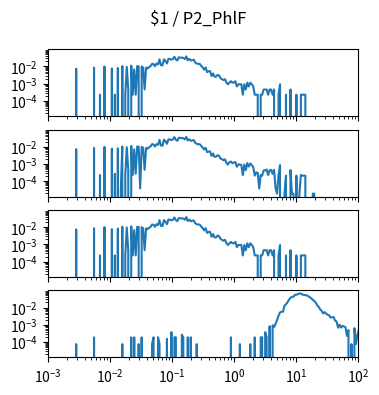

This chart was generated by the following Python code: (Note: this script raises an exception after producing the figure.)
import matplotlib.pyplot as plt
import numpy as np

num_plots = 4

fig, ax = plt.subplots(num_plots, 1, sharex=True, sharey=True)
fig.set_size_inches(4, 1*num_plots)

fig.suptitle("$1 / P2_PhlF")

for a in ax:
    a.set_xscale('log')
    a.set_yscale('log')
    a.set_xlim(1.000000e-03, 1.000000e+02)

ax[0].plot([1.000000e-03,1.056818e-03,1.116863e-03,1.180321e-03,1.247384e-03,1.318257e-03,1.393157e-03,1.472313e-03,1.555966e-03,1.644372e-03,1.737801e-03,1.836538e-03,1.940886e-03,2.051162e-03,2.167704e-03,2.290868e-03,2.421029e-03,2.558586e-03,2.703958e-03,2.857591e-03,3.019952e-03,3.191538e-03,3.372873e-03,3.564511e-03,3.767038e-03,3.981072e-03,4.207266e-03,4.446313e-03,4.698941e-03,4.965923e-03,5.248075e-03,5.546257e-03,5.861382e-03,6.194411e-03,6.546362e-03,6.918310e-03,7.311391e-03,7.726806e-03,8.165824e-03,8.629785e-03,9.120108e-03,9.638290e-03,1.018591e-02,1.076465e-02,1.137627e-02,1.202264e-02,1.270574e-02,1.342765e-02,1.419058e-02,1.499685e-02,1.584893e-02,1.674943e-02,1.770109e-02,1.870682e-02,1.976970e-02,2.089296e-02,2.208005e-02,2.333458e-02,2.466039e-02,2.606154e-02,2.754229e-02,2.910717e-02,3.076097e-02,3.250873e-02,3.435579e-02,3.630781e-02,3.837072e-02,4.055085e-02,4.285485e-02,4.528976e-02,4.786301e-02,5.058247e-02,5.345644e-02,5.649370e-02,5.970353e-02,6.309573e-02,6.668068e-02,7.046931e-02,7.447320e-02,7.870458e-02,8.317638e-02,8.790225e-02,9.289664e-02,9.817479e-02,1.037528e-01,1.096478e-01,1.158777e-01,1.224616e-01,1.294196e-01,1.367729e-01,1.445440e-01,1.527566e-01,1.614359e-01,1.706082e-01,1.803018e-01,1.905461e-01,2.013724e-01,2.128139e-01,2.249055e-01,2.376840e-01,2.511886e-01,2.654606e-01,2.805434e-01,2.964831e-01,3.133286e-01,3.311311e-01,3.499452e-01,3.698282e-01,3.908409e-01,4.130475e-01,4.365158e-01,4.613176e-01,4.875285e-01,5.152286e-01,5.445027e-01,5.754399e-01,6.081350e-01,6.426877e-01,6.792036e-01,7.177943e-01,7.585776e-01,8.016781e-01,8.472274e-01,8.953648e-01,9.462372e-01,1.000000e+00,1.056818e+00,1.116863e+00,1.180321e+00,1.247384e+00,1.318257e+00,1.393157e+00,1.472313e+00,1.555966e+00,1.644372e+00,1.737801e+00,1.836538e+00,1.940886e+00,2.051162e+00,2.167704e+00,2.290868e+00,2.421029e+00,2.558586e+00,2.703958e+00,2.857591e+00,3.019952e+00,3.191538e+00,3.372873e+00,3.564511e+00,3.767038e+00,3.981072e+00,4.207266e+00,4.446313e+00,4.698941e+00,4.965923e+00,5.248075e+00,5.546257e+00,5.861382e+00,6.194411e+00,6.546362e+00,6.918310e+00,7.311391e+00,7.726806e+00,8.165824e+00,8.629785e+00,9.120108e+00,9.638290e+00,1.018591e+01,1.076465e+01,1.137627e+01,1.202264e+01,1.270574e+01,1.342765e+01,1.419058e+01,1.499685e+01,1.584893e+01,1.674943e+01,1.770109e+01,1.870682e+01,1.976970e+01,2.089296e+01,2.208005e+01,2.333458e+01,2.466039e+01,2.606154e+01,2.754229e+01,2.910717e+01,3.076097e+01,3.250873e+01,3.435579e+01,3.630781e+01,3.837072e+01,4.055085e+01,4.285485e+01,4.528976e+01,4.786301e+01,5.058247e+01,5.345644e+01,5.649370e+01,5.970353e+01,6.309573e+01,6.668068e+01,7.046931e+01,7.447320e+01,7.870458e+01,8.317638e+01,8.790225e+01,9.289664e+01,9.817479e+01,1.037528e+02,1.096478e+02,1.158777e+02,1.224616e+02,1.294196e+02,1.367729e+02,1.445440e+02,1.527566e+02,1.614359e+02,1.706082e+02,1.803018e+02,1.905461e+02,2.013724e+02,2.128139e+02,2.249055e+02,2.376840e+02,2.511886e+02,2.654606e+02,2.805434e+02,2.964831e+02,3.133286e+02,3.311311e+02,3.499452e+02,3.698282e+02,3.908409e+02,4.130475e+02,4.365158e+02,4.613176e+02,4.875285e+02,5.152286e+02,5.445027e+02,5.754399e+02,6.081350e+02,6.426877e+02,6.792036e+02,7.177943e+02,7.585776e+02,8.016781e+02,8.472274e+02,8.953648e+02,9.462372e+02,], [0.000000e+00,0.000000e+00,0.000000e+00,0.000000e+00,0.000000e+00,0.000000e+00,0.000000e+00,0.000000e+00,0.000000e+00,0.000000e+00,0.000000e+00,0.000000e+00,0.000000e+00,0.000000e+00,0.000000e+00,0.000000e+00,0.000000e+00,0.000000e+00,0.000000e+00,7.431491e-03,0.000000e+00,0.000000e+00,0.000000e+00,0.000000e+00,0.000000e+00,0.000000e+00,0.000000e+00,0.000000e+00,0.000000e+00,0.000000e+00,0.000000e+00,8.592661e-03,0.000000e+00,0.000000e+00,0.000000e+00,2.322341e-04,0.000000e+00,0.000000e+00,9.986066e-03,0.000000e+00,0.000000e+00,0.000000e+00,0.000000e+00,7.663725e-03,0.000000e+00,2.322341e-04,0.000000e+00,8.128193e-03,0.000000e+00,0.000000e+00,1.045053e-02,0.000000e+00,2.322341e-04,9.521598e-03,4.644682e-04,0.000000e+00,1.114724e-02,2.322341e-04,6.734789e-03,2.322341e-04,1.045053e-02,1.021830e-02,0.000000e+00,9.986066e-03,8.592661e-03,4.644682e-04,8.592661e-03,7.663725e-03,9.289364e-03,1.045053e-02,1.416628e-02,1.370181e-02,1.045053e-02,1.463075e-02,1.323734e-02,2.554575e-02,1.184394e-02,1.161170e-02,2.577798e-02,2.066883e-02,1.486298e-02,2.763586e-02,2.693915e-02,2.461681e-02,2.693915e-02,3.622852e-02,2.554575e-02,2.229447e-02,3.390618e-02,3.204830e-02,3.251277e-02,3.135160e-02,2.670692e-02,3.831863e-02,2.275894e-02,2.740362e-02,2.206224e-02,2.322341e-02,2.461681e-02,1.695309e-02,1.463075e-02,1.416628e-02,1.416628e-02,1.091500e-02,8.824895e-03,6.502555e-03,8.824895e-03,4.644682e-03,5.341384e-03,5.341384e-03,2.786809e-03,3.947980e-03,2.554575e-03,2.554575e-03,3.251277e-03,3.019043e-03,2.090107e-03,1.857873e-03,1.625639e-03,1.857873e-03,1.161170e-03,9.289364e-04,1.161170e-03,1.393405e-03,1.161170e-03,1.161170e-03,1.393405e-03,6.967023e-04,9.289364e-04,9.289364e-04,9.289364e-04,2.322341e-04,9.289364e-04,4.644682e-04,1.161170e-03,6.967023e-04,1.161170e-03,9.289364e-04,6.967023e-04,2.322341e-04,2.322341e-04,2.322341e-04,0.000000e+00,2.322341e-04,2.322341e-04,4.644682e-04,4.644682e-04,4.644682e-04,2.322341e-04,4.644682e-04,4.644682e-04,2.322341e-04,4.644682e-04,0.000000e+00,0.000000e+00,2.322341e-04,9.289364e-04,0.000000e+00,0.000000e+00,0.000000e+00,2.322341e-04,0.000000e+00,0.000000e+00,4.644682e-04,0.000000e+00,0.000000e+00,0.000000e+00,2.322341e-04,0.000000e+00,0.000000e+00,2.322341e-04,2.322341e-04,2.322341e-04,2.322341e-04,0.000000e+00,0.000000e+00,0.000000e+00,0.000000e+00,0.000000e+00,0.000000e+00,0.000000e+00,0.000000e+00,0.000000e+00,0.000000e+00,0.000000e+00,0.000000e+00,0.000000e+00,0.000000e+00,0.000000e+00,0.000000e+00,0.000000e+00,0.000000e+00,0.000000e+00,0.000000e+00,0.000000e+00,0.000000e+00,0.000000e+00,0.000000e+00,0.000000e+00,0.000000e+00,0.000000e+00,0.000000e+00,0.000000e+00,0.000000e+00,0.000000e+00,0.000000e+00,0.000000e+00,0.000000e+00,0.000000e+00,0.000000e+00,0.000000e+00,0.000000e+00,0.000000e+00,0.000000e+00,0.000000e+00,0.000000e+00,0.000000e+00,0.000000e+00,0.000000e+00,0.000000e+00,0.000000e+00,0.000000e+00,0.000000e+00,0.000000e+00,0.000000e+00,0.000000e+00,0.000000e+00,0.000000e+00,0.000000e+00,0.000000e+00,0.000000e+00,0.000000e+00,0.000000e+00,0.000000e+00,0.000000e+00,0.000000e+00,0.000000e+00,0.000000e+00,0.000000e+00,0.000000e+00,0.000000e+00,0.000000e+00,0.000000e+00,0.000000e+00,0.000000e+00,0.000000e+00,0.000000e+00,0.000000e+00,0.000000e+00,0.000000e+00,])
ax[1].plot([1.000000e-03,1.056818e-03,1.116863e-03,1.180321e-03,1.247384e-03,1.318257e-03,1.393157e-03,1.472313e-03,1.555966e-03,1.644372e-03,1.737801e-03,1.836538e-03,1.940886e-03,2.051162e-03,2.167704e-03,2.290868e-03,2.421029e-03,2.558586e-03,2.703958e-03,2.857591e-03,3.019952e-03,3.191538e-03,3.372873e-03,3.564511e-03,3.767038e-03,3.981072e-03,4.207266e-03,4.446313e-03,4.698941e-03,4.965923e-03,5.248075e-03,5.546257e-03,5.861382e-03,6.194411e-03,6.546362e-03,6.918310e-03,7.311391e-03,7.726806e-03,8.165824e-03,8.629785e-03,9.120108e-03,9.638290e-03,1.018591e-02,1.076465e-02,1.137627e-02,1.202264e-02,1.270574e-02,1.342765e-02,1.419058e-02,1.499685e-02,1.584893e-02,1.674943e-02,1.770109e-02,1.870682e-02,1.976970e-02,2.089296e-02,2.208005e-02,2.333458e-02,2.466039e-02,2.606154e-02,2.754229e-02,2.910717e-02,3.076097e-02,3.250873e-02,3.435579e-02,3.630781e-02,3.837072e-02,4.055085e-02,4.285485e-02,4.528976e-02,4.786301e-02,5.058247e-02,5.345644e-02,5.649370e-02,5.970353e-02,6.309573e-02,6.668068e-02,7.046931e-02,7.447320e-02,7.870458e-02,8.317638e-02,8.790225e-02,9.289664e-02,9.817479e-02,1.037528e-01,1.096478e-01,1.158777e-01,1.224616e-01,1.294196e-01,1.367729e-01,1.445440e-01,1.527566e-01,1.614359e-01,1.706082e-01,1.803018e-01,1.905461e-01,2.013724e-01,2.128139e-01,2.249055e-01,2.376840e-01,2.511886e-01,2.654606e-01,2.805434e-01,2.964831e-01,3.133286e-01,3.311311e-01,3.499452e-01,3.698282e-01,3.908409e-01,4.130475e-01,4.365158e-01,4.613176e-01,4.875285e-01,5.152286e-01,5.445027e-01,5.754399e-01,6.081350e-01,6.426877e-01,6.792036e-01,7.177943e-01,7.585776e-01,8.016781e-01,8.472274e-01,8.953648e-01,9.462372e-01,1.000000e+00,1.056818e+00,1.116863e+00,1.180321e+00,1.247384e+00,1.318257e+00,1.393157e+00,1.472313e+00,1.555966e+00,1.644372e+00,1.737801e+00,1.836538e+00,1.940886e+00,2.051162e+00,2.167704e+00,2.290868e+00,2.421029e+00,2.558586e+00,2.703958e+00,2.857591e+00,3.019952e+00,3.191538e+00,3.372873e+00,3.564511e+00,3.767038e+00,3.981072e+00,4.207266e+00,4.446313e+00,4.698941e+00,4.965923e+00,5.248075e+00,5.546257e+00,5.861382e+00,6.194411e+00,6.546362e+00,6.918310e+00,7.311391e+00,7.726806e+00,8.165824e+00,8.629785e+00,9.120108e+00,9.638290e+00,1.018591e+01,1.076465e+01,1.137627e+01,1.202264e+01,1.270574e+01,1.342765e+01,1.419058e+01,1.499685e+01,1.584893e+01,1.674943e+01,1.770109e+01,1.870682e+01,1.976970e+01,2.089296e+01,2.208005e+01,2.333458e+01,2.466039e+01,2.606154e+01,2.754229e+01,2.910717e+01,3.076097e+01,3.250873e+01,3.435579e+01,3.630781e+01,3.837072e+01,4.055085e+01,4.285485e+01,4.528976e+01,4.786301e+01,5.058247e+01,5.345644e+01,5.649370e+01,5.970353e+01,6.309573e+01,6.668068e+01,7.046931e+01,7.447320e+01,7.870458e+01,8.317638e+01,8.790225e+01,9.289664e+01,9.817479e+01,1.037528e+02,1.096478e+02,1.158777e+02,1.224616e+02,1.294196e+02,1.367729e+02,1.445440e+02,1.527566e+02,1.614359e+02,1.706082e+02,1.803018e+02,1.905461e+02,2.013724e+02,2.128139e+02,2.249055e+02,2.376840e+02,2.511886e+02,2.654606e+02,2.805434e+02,2.964831e+02,3.133286e+02,3.311311e+02,3.499452e+02,3.698282e+02,3.908409e+02,4.130475e+02,4.365158e+02,4.613176e+02,4.875285e+02,5.152286e+02,5.445027e+02,5.754399e+02,6.081350e+02,6.426877e+02,6.792036e+02,7.177943e+02,7.585776e+02,8.016781e+02,8.472274e+02,8.953648e+02,9.462372e+02,], [0.000000e+00,0.000000e+00,0.000000e+00,0.000000e+00,0.000000e+00,0.000000e+00,0.000000e+00,0.000000e+00,0.000000e+00,0.000000e+00,0.000000e+00,0.000000e+00,0.000000e+00,0.000000e+00,0.000000e+00,0.000000e+00,0.000000e+00,0.000000e+00,0.000000e+00,7.356298e-03,0.000000e+00,0.000000e+00,0.000000e+00,0.000000e+00,0.000000e+00,0.000000e+00,0.000000e+00,0.000000e+00,0.000000e+00,0.000000e+00,0.000000e+00,8.624994e-03,0.000000e+00,0.000000e+00,0.000000e+00,2.341660e-04,0.000000e+00,0.000000e+00,9.853830e-03,0.000000e+00,0.000000e+00,0.000000e+00,0.000000e+00,7.805771e-03,0.000000e+00,2.733127e-04,0.000000e+00,8.156662e-03,0.000000e+00,3.914677e-05,1.032216e-02,0.000000e+00,2.341660e-04,9.444218e-03,4.487586e-04,0.000000e+00,1.116167e-02,2.341660e-04,7.045267e-03,2.733127e-04,1.042003e-02,1.014672e-02,3.914677e-05,9.834256e-03,8.624994e-03,4.683320e-04,8.644568e-03,7.786197e-03,9.444933e-03,1.053747e-02,1.418626e-02,1.360049e-02,1.038088e-02,1.424355e-02,1.297557e-02,2.517106e-02,1.176630e-02,1.155171e-02,2.579669e-02,2.074290e-02,1.488876e-02,2.710239e-02,2.655648e-02,2.462586e-02,2.688923e-02,3.619714e-02,2.534722e-02,2.232335e-02,3.383591e-02,3.196258e-02,3.256793e-02,3.131881e-02,2.671378e-02,3.760000e-02,2.316357e-02,2.743585e-02,2.206961e-02,2.318172e-02,2.446927e-02,1.711369e-02,1.486990e-02,1.418626e-02,1.414711e-02,1.126025e-02,9.094041e-03,6.948115e-03,8.800440e-03,4.879053e-03,5.464111e-03,5.287951e-03,2.966579e-03,4.059115e-03,2.634546e-03,2.712839e-03,3.239177e-03,2.985438e-03,2.048774e-03,1.951621e-03,1.658735e-03,1.873328e-03,1.170830e-03,9.366639e-04,1.288270e-03,1.404996e-03,1.112110e-03,1.249123e-03,1.307129e-03,7.024979e-04,9.562373e-04,9.562373e-04,8.779437e-04,2.341660e-04,9.562373e-04,4.487586e-04,1.151256e-03,7.220713e-04,1.072963e-03,8.779437e-04,6.633512e-04,2.145926e-04,3.320329e-04,3.124595e-04,3.914677e-05,2.341660e-04,2.145926e-04,4.291852e-04,4.291852e-04,4.879053e-04,2.341660e-04,4.291852e-04,4.683320e-04,2.733127e-04,4.683320e-04,3.914677e-05,1.957339e-05,2.341660e-04,8.779437e-04,0.000000e+00,0.000000e+00,1.957339e-05,2.145926e-04,0.000000e+00,0.000000e+00,4.487586e-04,1.957339e-05,1.957339e-05,0.000000e+00,2.145926e-04,0.000000e+00,1.957339e-05,2.341660e-04,2.145926e-04,2.145926e-04,2.145926e-04,0.000000e+00,0.000000e+00,0.000000e+00,0.000000e+00,1.957339e-05,1.957339e-05,0.000000e+00,0.000000e+00,0.000000e+00,0.000000e+00,0.000000e+00,0.000000e+00,0.000000e+00,0.000000e+00,0.000000e+00,0.000000e+00,0.000000e+00,0.000000e+00,0.000000e+00,0.000000e+00,0.000000e+00,0.000000e+00,0.000000e+00,0.000000e+00,0.000000e+00,0.000000e+00,0.000000e+00,0.000000e+00,0.000000e+00,0.000000e+00,0.000000e+00,0.000000e+00,0.000000e+00,0.000000e+00,0.000000e+00,0.000000e+00,0.000000e+00,0.000000e+00,0.000000e+00,0.000000e+00,0.000000e+00,0.000000e+00,0.000000e+00,0.000000e+00,0.000000e+00,0.000000e+00,0.000000e+00,0.000000e+00,0.000000e+00,0.000000e+00,0.000000e+00,0.000000e+00,0.000000e+00,0.000000e+00,0.000000e+00,0.000000e+00,0.000000e+00,0.000000e+00,0.000000e+00,0.000000e+00,0.000000e+00,0.000000e+00,0.000000e+00,0.000000e+00,0.000000e+00,0.000000e+00,0.000000e+00,0.000000e+00,0.000000e+00,0.000000e+00,0.000000e+00,0.000000e+00,0.000000e+00,0.000000e+00,0.000000e+00,0.000000e+00,])
ax[2].plot([1.000000e-03,1.056818e-03,1.116863e-03,1.180321e-03,1.247384e-03,1.318257e-03,1.393157e-03,1.472313e-03,1.555966e-03,1.644372e-03,1.737801e-03,1.836538e-03,1.940886e-03,2.051162e-03,2.167704e-03,2.290868e-03,2.421029e-03,2.558586e-03,2.703958e-03,2.857591e-03,3.019952e-03,3.191538e-03,3.372873e-03,3.564511e-03,3.767038e-03,3.981072e-03,4.207266e-03,4.446313e-03,4.698941e-03,4.965923e-03,5.248075e-03,5.546257e-03,5.861382e-03,6.194411e-03,6.546362e-03,6.918310e-03,7.311391e-03,7.726806e-03,8.165824e-03,8.629785e-03,9.120108e-03,9.638290e-03,1.018591e-02,1.076465e-02,1.137627e-02,1.202264e-02,1.270574e-02,1.342765e-02,1.419058e-02,1.499685e-02,1.584893e-02,1.674943e-02,1.770109e-02,1.870682e-02,1.976970e-02,2.089296e-02,2.208005e-02,2.333458e-02,2.466039e-02,2.606154e-02,2.754229e-02,2.910717e-02,3.076097e-02,3.250873e-02,3.435579e-02,3.630781e-02,3.837072e-02,4.055085e-02,4.285485e-02,4.528976e-02,4.786301e-02,5.058247e-02,5.345644e-02,5.649370e-02,5.970353e-02,6.309573e-02,6.668068e-02,7.046931e-02,7.447320e-02,7.870458e-02,8.317638e-02,8.790225e-02,9.289664e-02,9.817479e-02,1.037528e-01,1.096478e-01,1.158777e-01,1.224616e-01,1.294196e-01,1.367729e-01,1.445440e-01,1.527566e-01,1.614359e-01,1.706082e-01,1.803018e-01,1.905461e-01,2.013724e-01,2.128139e-01,2.249055e-01,2.376840e-01,2.511886e-01,2.654606e-01,2.805434e-01,2.964831e-01,3.133286e-01,3.311311e-01,3.499452e-01,3.698282e-01,3.908409e-01,4.130475e-01,4.365158e-01,4.613176e-01,4.875285e-01,5.152286e-01,5.445027e-01,5.754399e-01,6.081350e-01,6.426877e-01,6.792036e-01,7.177943e-01,7.585776e-01,8.016781e-01,8.472274e-01,8.953648e-01,9.462372e-01,1.000000e+00,1.056818e+00,1.116863e+00,1.180321e+00,1.247384e+00,1.318257e+00,1.393157e+00,1.472313e+00,1.555966e+00,1.644372e+00,1.737801e+00,1.836538e+00,1.940886e+00,2.051162e+00,2.167704e+00,2.290868e+00,2.421029e+00,2.558586e+00,2.703958e+00,2.857591e+00,3.019952e+00,3.191538e+00,3.372873e+00,3.564511e+00,3.767038e+00,3.981072e+00,4.207266e+00,4.446313e+00,4.698941e+00,4.965923e+00,5.248075e+00,5.546257e+00,5.861382e+00,6.194411e+00,6.546362e+00,6.918310e+00,7.311391e+00,7.726806e+00,8.165824e+00,8.629785e+00,9.120108e+00,9.638290e+00,1.018591e+01,1.076465e+01,1.137627e+01,1.202264e+01,1.270574e+01,1.342765e+01,1.419058e+01,1.499685e+01,1.584893e+01,1.674943e+01,1.770109e+01,1.870682e+01,1.976970e+01,2.089296e+01,2.208005e+01,2.333458e+01,2.466039e+01,2.606154e+01,2.754229e+01,2.910717e+01,3.076097e+01,3.250873e+01,3.435579e+01,3.630781e+01,3.837072e+01,4.055085e+01,4.285485e+01,4.528976e+01,4.786301e+01,5.058247e+01,5.345644e+01,5.649370e+01,5.970353e+01,6.309573e+01,6.668068e+01,7.046931e+01,7.447320e+01,7.870458e+01,8.317638e+01,8.790225e+01,9.289664e+01,9.817479e+01,1.037528e+02,1.096478e+02,1.158777e+02,1.224616e+02,1.294196e+02,1.367729e+02,1.445440e+02,1.527566e+02,1.614359e+02,1.706082e+02,1.803018e+02,1.905461e+02,2.013724e+02,2.128139e+02,2.249055e+02,2.376840e+02,2.511886e+02,2.654606e+02,2.805434e+02,2.964831e+02,3.133286e+02,3.311311e+02,3.499452e+02,3.698282e+02,3.908409e+02,4.130475e+02,4.365158e+02,4.613176e+02,4.875285e+02,5.152286e+02,5.445027e+02,5.754399e+02,6.081350e+02,6.426877e+02,6.792036e+02,7.177943e+02,7.585776e+02,8.016781e+02,8.472274e+02,8.953648e+02,9.462372e+02,], [0.000000e+00,0.000000e+00,0.000000e+00,0.000000e+00,0.000000e+00,0.000000e+00,0.000000e+00,0.000000e+00,0.000000e+00,0.000000e+00,0.000000e+00,0.000000e+00,0.000000e+00,0.000000e+00,0.000000e+00,0.000000e+00,0.000000e+00,0.000000e+00,0.000000e+00,7.431491e-03,0.000000e+00,0.000000e+00,0.000000e+00,0.000000e+00,0.000000e+00,0.000000e+00,0.000000e+00,0.000000e+00,0.000000e+00,0.000000e+00,0.000000e+00,8.592661e-03,0.000000e+00,0.000000e+00,0.000000e+00,2.322341e-04,0.000000e+00,0.000000e+00,9.986066e-03,0.000000e+00,0.000000e+00,0.000000e+00,0.000000e+00,7.663725e-03,0.000000e+00,2.322341e-04,0.000000e+00,8.128193e-03,0.000000e+00,0.000000e+00,1.045053e-02,0.000000e+00,2.322341e-04,9.521598e-03,4.644682e-04,0.000000e+00,1.114724e-02,2.322341e-04,6.734789e-03,2.322341e-04,1.045053e-02,1.021830e-02,0.000000e+00,9.986066e-03,8.592661e-03,4.644682e-04,8.592661e-03,7.663725e-03,9.289364e-03,1.045053e-02,1.416628e-02,1.370181e-02,1.045053e-02,1.463075e-02,1.323734e-02,2.554575e-02,1.184394e-02,1.161170e-02,2.577798e-02,2.066883e-02,1.486298e-02,2.763586e-02,2.693915e-02,2.461681e-02,2.693915e-02,3.622852e-02,2.554575e-02,2.229447e-02,3.390618e-02,3.204830e-02,3.251277e-02,3.135160e-02,2.670692e-02,3.831863e-02,2.275894e-02,2.740362e-02,2.206224e-02,2.322341e-02,2.461681e-02,1.695309e-02,1.463075e-02,1.416628e-02,1.416628e-02,1.091500e-02,8.824895e-03,6.502555e-03,8.824895e-03,4.644682e-03,5.341384e-03,5.341384e-03,2.786809e-03,3.947980e-03,2.554575e-03,2.554575e-03,3.251277e-03,3.019043e-03,2.090107e-03,1.857873e-03,1.625639e-03,1.857873e-03,1.161170e-03,9.289364e-04,1.161170e-03,1.393405e-03,1.161170e-03,1.161170e-03,1.393405e-03,6.967023e-04,9.289364e-04,9.289364e-04,9.289364e-04,2.322341e-04,9.289364e-04,4.644682e-04,1.161170e-03,6.967023e-04,1.161170e-03,9.289364e-04,6.967023e-04,2.322341e-04,2.322341e-04,2.322341e-04,0.000000e+00,2.322341e-04,2.322341e-04,4.644682e-04,4.644682e-04,4.644682e-04,2.322341e-04,4.644682e-04,4.644682e-04,2.322341e-04,4.644682e-04,0.000000e+00,0.000000e+00,2.322341e-04,9.289364e-04,0.000000e+00,0.000000e+00,0.000000e+00,2.322341e-04,0.000000e+00,0.000000e+00,4.644682e-04,0.000000e+00,0.000000e+00,0.000000e+00,2.322341e-04,0.000000e+00,0.000000e+00,2.322341e-04,2.322341e-04,2.322341e-04,2.322341e-04,0.000000e+00,0.000000e+00,0.000000e+00,0.000000e+00,0.000000e+00,0.000000e+00,0.000000e+00,0.000000e+00,0.000000e+00,0.000000e+00,0.000000e+00,0.000000e+00,0.000000e+00,0.000000e+00,0.000000e+00,0.000000e+00,0.000000e+00,0.000000e+00,0.000000e+00,0.000000e+00,0.000000e+00,0.000000e+00,0.000000e+00,0.000000e+00,0.000000e+00,0.000000e+00,0.000000e+00,0.000000e+00,0.000000e+00,0.000000e+00,0.000000e+00,0.000000e+00,0.000000e+00,0.000000e+00,0.000000e+00,0.000000e+00,0.000000e+00,0.000000e+00,0.000000e+00,0.000000e+00,0.000000e+00,0.000000e+00,0.000000e+00,0.000000e+00,0.000000e+00,0.000000e+00,0.000000e+00,0.000000e+00,0.000000e+00,0.000000e+00,0.000000e+00,0.000000e+00,0.000000e+00,0.000000e+00,0.000000e+00,0.000000e+00,0.000000e+00,0.000000e+00,0.000000e+00,0.000000e+00,0.000000e+00,0.000000e+00,0.000000e+00,0.000000e+00,0.000000e+00,0.000000e+00,0.000000e+00,0.000000e+00,0.000000e+00,0.000000e+00,0.000000e+00,0.000000e+00,0.000000e+00,0.000000e+00,0.000000e+00,0.000000e+00,])
ax[3].plot([1.000000e-03,1.056818e-03,1.116863e-03,1.180321e-03,1.247384e-03,1.318257e-03,1.393157e-03,1.472313e-03,1.555966e-03,1.644372e-03,1.737801e-03,1.836538e-03,1.940886e-03,2.051162e-03,2.167704e-03,2.290868e-03,2.421029e-03,2.558586e-03,2.703958e-03,2.857591e-03,3.019952e-03,3.191538e-03,3.372873e-03,3.564511e-03,3.767038e-03,3.981072e-03,4.207266e-03,4.446313e-03,4.698941e-03,4.965923e-03,5.248075e-03,5.546257e-03,5.861382e-03,6.194411e-03,6.546362e-03,6.918310e-03,7.311391e-03,7.726806e-03,8.165824e-03,8.629785e-03,9.120108e-03,9.638290e-03,1.018591e-02,1.076465e-02,1.137627e-02,1.202264e-02,1.270574e-02,1.342765e-02,1.419058e-02,1.499685e-02,1.584893e-02,1.674943e-02,1.770109e-02,1.870682e-02,1.976970e-02,2.089296e-02,2.208005e-02,2.333458e-02,2.466039e-02,2.606154e-02,2.754229e-02,2.910717e-02,3.076097e-02,3.250873e-02,3.435579e-02,3.630781e-02,3.837072e-02,4.055085e-02,4.285485e-02,4.528976e-02,4.786301e-02,5.058247e-02,5.345644e-02,5.649370e-02,5.970353e-02,6.309573e-02,6.668068e-02,7.046931e-02,7.447320e-02,7.870458e-02,8.317638e-02,8.790225e-02,9.289664e-02,9.817479e-02,1.037528e-01,1.096478e-01,1.158777e-01,1.224616e-01,1.294196e-01,1.367729e-01,1.445440e-01,1.527566e-01,1.614359e-01,1.706082e-01,1.803018e-01,1.905461e-01,2.013724e-01,2.128139e-01,2.249055e-01,2.376840e-01,2.511886e-01,2.654606e-01,2.805434e-01,2.964831e-01,3.133286e-01,3.311311e-01,3.499452e-01,3.698282e-01,3.908409e-01,4.130475e-01,4.365158e-01,4.613176e-01,4.875285e-01,5.152286e-01,5.445027e-01,5.754399e-01,6.081350e-01,6.426877e-01,6.792036e-01,7.177943e-01,7.585776e-01,8.016781e-01,8.472274e-01,8.953648e-01,9.462372e-01,1.000000e+00,1.056818e+00,1.116863e+00,1.180321e+00,1.247384e+00,1.318257e+00,1.393157e+00,1.472313e+00,1.555966e+00,1.644372e+00,1.737801e+00,1.836538e+00,1.940886e+00,2.051162e+00,2.167704e+00,2.290868e+00,2.421029e+00,2.558586e+00,2.703958e+00,2.857591e+00,3.019952e+00,3.191538e+00,3.372873e+00,3.564511e+00,3.767038e+00,3.981072e+00,4.207266e+00,4.446313e+00,4.698941e+00,4.965923e+00,5.248075e+00,5.546257e+00,5.861382e+00,6.194411e+00,6.546362e+00,6.918310e+00,7.311391e+00,7.726806e+00,8.165824e+00,8.629785e+00,9.120108e+00,9.638290e+00,1.018591e+01,1.076465e+01,1.137627e+01,1.202264e+01,1.270574e+01,1.342765e+01,1.419058e+01,1.499685e+01,1.584893e+01,1.674943e+01,1.770109e+01,1.870682e+01,1.976970e+01,2.089296e+01,2.208005e+01,2.333458e+01,2.466039e+01,2.606154e+01,2.754229e+01,2.910717e+01,3.076097e+01,3.250873e+01,3.435579e+01,3.630781e+01,3.837072e+01,4.055085e+01,4.285485e+01,4.528976e+01,4.786301e+01,5.058247e+01,5.345644e+01,5.649370e+01,5.970353e+01,6.309573e+01,6.668068e+01,7.046931e+01,7.447320e+01,7.870458e+01,8.317638e+01,8.790225e+01,9.289664e+01,9.817479e+01,1.037528e+02,1.096478e+02,1.158777e+02,1.224616e+02,1.294196e+02,1.367729e+02,1.445440e+02,1.527566e+02,1.614359e+02,1.706082e+02,1.803018e+02,1.905461e+02,2.013724e+02,2.128139e+02,2.249055e+02,2.376840e+02,2.511886e+02,2.654606e+02,2.805434e+02,2.964831e+02,3.133286e+02,3.311311e+02,3.499452e+02,3.698282e+02,3.908409e+02,4.130475e+02,4.365158e+02,4.613176e+02,4.875285e+02,5.152286e+02,5.445027e+02,5.754399e+02,6.081350e+02,6.426877e+02,6.792036e+02,7.177943e+02,7.585776e+02,8.016781e+02,8.472274e+02,8.953648e+02,9.462372e+02,], [0.000000e+00,0.000000e+00,0.000000e+00,0.000000e+00,0.000000e+00,0.000000e+00,0.000000e+00,0.000000e+00,0.000000e+00,0.000000e+00,0.000000e+00,0.000000e+00,0.000000e+00,0.000000e+00,0.000000e+00,0.000000e+00,0.000000e+00,0.000000e+00,0.000000e+00,7.635243e-05,0.000000e+00,0.000000e+00,0.000000e+00,0.000000e+00,0.000000e+00,0.000000e+00,0.000000e+00,0.000000e+00,0.000000e+00,0.000000e+00,0.000000e+00,1.886351e-04,0.000000e+00,0.000000e+00,0.000000e+00,0.000000e+00,0.000000e+00,0.000000e+00,0.000000e+00,0.000000e+00,0.000000e+00,0.000000e+00,0.000000e+00,0.000000e+00,0.000000e+00,0.000000e+00,0.000000e+00,0.000000e+00,0.000000e+00,0.000000e+00,7.635243e-05,0.000000e+00,0.000000e+00,0.000000e+00,0.000000e+00,0.000000e+00,1.886351e-04,0.000000e+00,1.886351e-04,0.000000e+00,0.000000e+00,7.635243e-05,0.000000e+00,1.886351e-04,0.000000e+00,0.000000e+00,0.000000e+00,0.000000e+00,0.000000e+00,0.000000e+00,7.635243e-05,1.886351e-04,0.000000e+00,0.000000e+00,1.886351e-04,7.635243e-05,0.000000e+00,0.000000e+00,0.000000e+00,0.000000e+00,1.527049e-04,0.000000e+00,0.000000e+00,3.772702e-04,0.000000e+00,1.886351e-04,1.886351e-04,0.000000e+00,0.000000e+00,0.000000e+00,2.649875e-04,1.886351e-04,0.000000e+00,0.000000e+00,1.886351e-04,0.000000e+00,1.886351e-04,0.000000e+00,0.000000e+00,0.000000e+00,7.635243e-05,0.000000e+00,0.000000e+00,0.000000e+00,0.000000e+00,0.000000e+00,0.000000e+00,0.000000e+00,0.000000e+00,0.000000e+00,0.000000e+00,0.000000e+00,0.000000e+00,0.000000e+00,0.000000e+00,0.000000e+00,0.000000e+00,0.000000e+00,0.000000e+00,0.000000e+00,0.000000e+00,0.000000e+00,0.000000e+00,1.886351e-04,0.000000e+00,0.000000e+00,0.000000e+00,0.000000e+00,0.000000e+00,7.635243e-05,0.000000e+00,0.000000e+00,0.000000e+00,0.000000e+00,0.000000e+00,0.000000e+00,7.635243e-05,0.000000e+00,0.000000e+00,1.886351e-04,0.000000e+00,0.000000e+00,0.000000e+00,1.886351e-04,1.886351e-04,0.000000e+00,3.772702e-04,1.886351e-04,0.000000e+00,8.308927e-04,0.000000e+00,9.431754e-04,7.545403e-04,1.131810e-03,1.886351e-03,3.395431e-03,5.169500e-03,5.699475e-03,5.663544e-03,1.279575e-02,1.536478e-02,1.994143e-02,2.803028e-02,3.675241e-02,4.110449e-02,4.196683e-02,5.395863e-02,5.440777e-02,5.956380e-02,6.483211e-02,6.382157e-02,5.590788e-02,5.359935e-02,5.074736e-02,4.969640e-02,4.484578e-02,3.857590e-02,3.469092e-02,2.719491e-02,2.410040e-02,1.897132e-02,1.333023e-02,1.086000e-02,7.671167e-03,6.337246e-03,4.563178e-03,5.380595e-03,4.432927e-03,3.867022e-03,3.485260e-03,2.618437e-03,2.730720e-03,2.807072e-03,1.747122e-03,1.553995e-03,6.826799e-04,1.019528e-03,6.826799e-04,8.713150e-04,7.949625e-04,7.231021e-04,2.290573e-04,4.940448e-04,0.000000e+00,7.635243e-05,0.000000e+00,6.422577e-04,7.635243e-05,2.649875e-04,5.299750e-04,7.635243e-05,0.000000e+00,0.000000e+00,7.635243e-05,0.000000e+00,0.000000e+00,0.000000e+00,0.000000e+00,0.000000e+00,7.635243e-05,0.000000e+00,0.000000e+00,0.000000e+00,7.635243e-05,0.000000e+00,0.000000e+00,7.635243e-05,0.000000e+00,0.000000e+00,0.000000e+00,0.000000e+00,0.000000e+00,0.000000e+00,0.000000e+00,0.000000e+00,0.000000e+00,0.000000e+00,0.000000e+00,0.000000e+00,0.000000e+00,0.000000e+00,0.000000e+00,0.000000e+00,0.000000e+00,0.000000e+00,0.000000e+00,0.000000e+00,0.000000e+00,0.000000e+00,0.000000e+00,])


plt.savefig("/root/output/cytometry_plot_$1_P2_PhlF.png", bbox_inches='tight')
